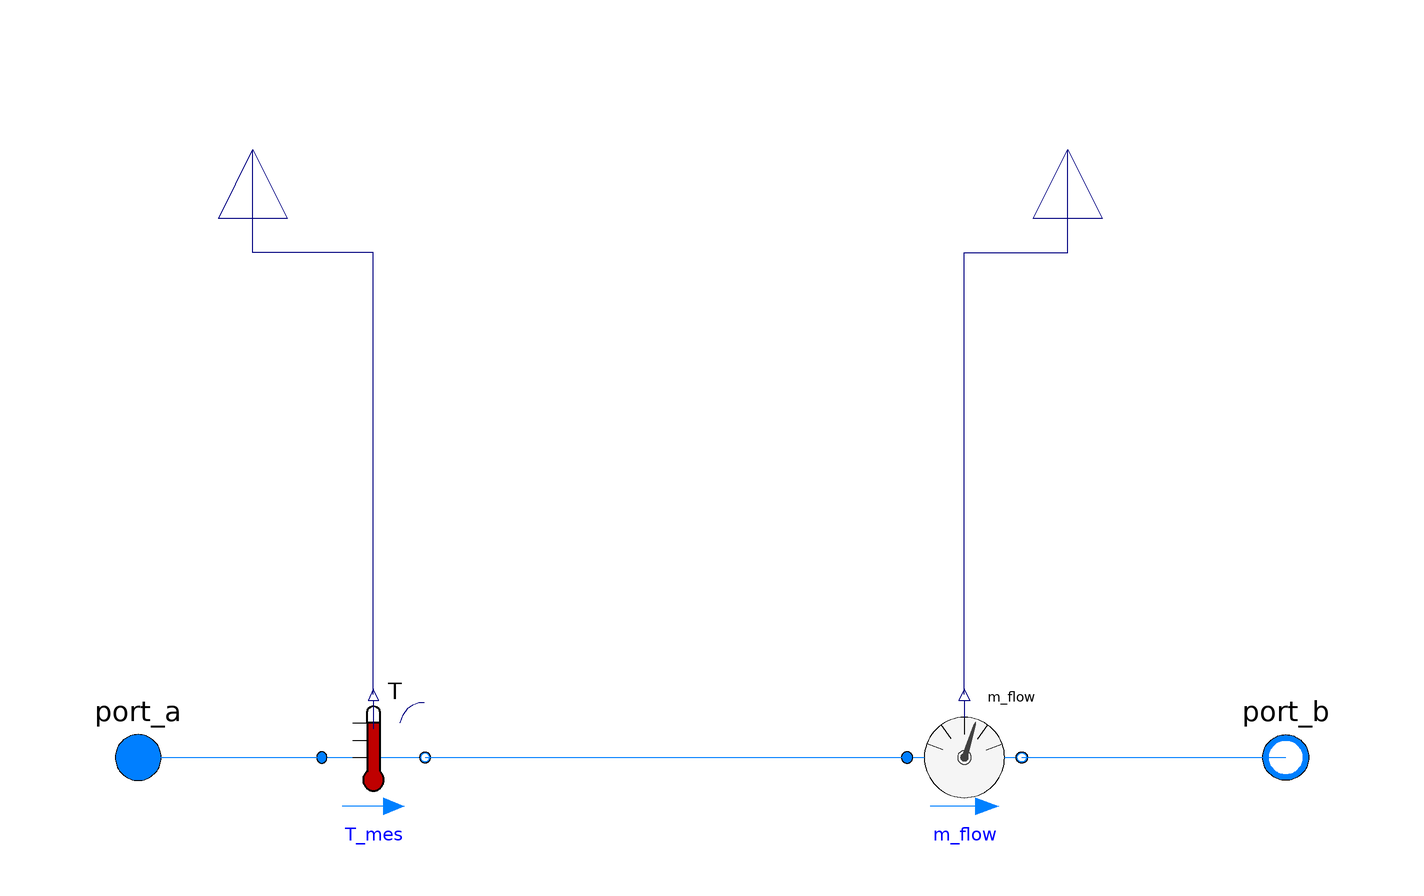

This picture is the connection diagram that the Modelica source below describes through its graphical annotations.

model TemperatureFlow

    replaceable package Medium =
    Modelica.Media.Interfaces.PartialMedium "Medium in the component"
      annotation (choices(
        choice(redeclare package Medium = Buildings.Media.Air "Moist air"),
        choice(redeclare package Medium = Buildings.Media.Water "Water"),
        choice(redeclare package Medium =
            Buildings.Media.Antifreeze.PropyleneGlycolWater (
              property_T=220,
              X_a=0.40)
              "Propylene glycol water, 40% mass fraction")));

  Modelica.Fluid.Interfaces.FluidPort_a port_a(redeclare final package
      Medium = Medium)
    "Fluid connector a (positive design flow direction is from port_a to port_b)"
    annotation (Placement(transformation(extent={{-110,-10},{-90,10}}),
        iconTransformation(extent={{-110,-10},{-90,10}})));
  Modelica.Fluid.Interfaces.FluidPort_b port_b(
    redeclare final package Medium = Medium)
    "Fluid connector b (positive design flow direction is from port_a to port_b)"
    annotation (Placement(transformation(extent={{110,-10},{90,10}}),
        iconTransformation(extent={{110,-10},{90,10}})));
  Buildings.Fluid.Sensors.TemperatureTwoPort T_mes(
    redeclare package Medium = Medium,
    m_flow_nominal=1,
    T_start=293.15) "Outlet temperature of the heater"
    annotation (Placement(transformation(origin = {-12.3636, -0.769231}, extent = {{-55.6364, -9.23077}, {-37.6364, 10.7692}})));
  Buildings.Fluid.Sensors.MassFlowRate m_flow(redeclare package
      Medium = Medium)
    annotation (Placement(transformation(origin = {17.3333, -1.66667}, extent = {{16.6667, -8.33333}, {36.6667, 11.6667}})));
  Modelica.Blocks.Interfaces.RealOutput T "(K)" annotation (Placement(
        transformation(
        extent={{-12,-12},{12,12}},
        rotation=90,
        origin={-80,106}), iconTransformation(
        extent={{-14,-14},{14,14}},
        rotation=90,
        origin={-62,102})));
  Modelica.Blocks.Interfaces.RealOutput F "(kg/s)" annotation (Placement(
        transformation(
        extent={{-12,-12},{12,12}},
        rotation=90,
        origin={62,106}), iconTransformation(
        extent={{-14,-14},{14,14}},
        rotation=90,
        origin={64,102})));
equation
  connect(T_mes.T, T) annotation (Line(points={{-59,11},{-59,88},{-80,
          88},{-80,106}},
                 color={0,0,127}));
  connect(m_flow.m_flow, F) annotation (Line(points={{44,11},{44,
          88},{62,88},{62,106}},
                               color={0,0,127}));
  connect(port_a, T_mes.port_a) annotation (Line(points={{-100,0},{-68, 0}},        color={0,127,255}));
  connect(T_mes.port_b, m_flow.port_a) annotation (Line(points={{-50,0},
          {34, 0}},
                                color={0,127,255}));
  connect(m_flow.port_b, port_b) annotation (Line(points={{54, 0},{100,0}}, color={0,127,255}));
  annotation (Icon(coordinateSystem(preserveAspectRatio=false), graphics={Text(origin = {-4, 14},textColor = {0, 0, 255}, extent = {{-152, -150}, {148, -110}}, textString = "%name"), Rectangle(fillColor = {0, 140, 72}, pattern = LinePattern.Dash, fillPattern = FillPattern.VerticalCylinder, extent = {{-92, 92}, {94, -96}}), Text( extent = {{-60, 62}, {58, -66}}, textString = "T, F")}),
        Diagram(coordinateSystem(preserveAspectRatio = false, extent = {{-120, 120}, {120, -20}})),
  Documentation(info = "<html><head></head><body><!--StartFragment-->The <code data-start=\"162\" data-end=\"179\">TemperatureFlow</code> sensor model measures both the <strong data-start=\"211\" data-end=\"232\">fluid temperature</strong> and the <strong data-start=\"241\" data-end=\"259\">mass flow rate</strong> through a two–port fluid component.<br data-start=\"295\" data-end=\"298\">
It is intended for use in fluid systems where the medium can be air, water, or a glycol–water mixture.<!--EndFragment--><div><br></div><div><!--StartFragment--><p data-start=\"924\" data-end=\"1045\"><strong data-start=\"924\" data-end=\"946\">Replaceable medium</strong><br data-start=\"946\" data-end=\"949\">
The working fluid is defined via the replaceable package <code data-start=\"1006\" data-end=\"1014\">Medium</code>. Predefined choices include:</p>
<ul data-start=\"1046\" data-end=\"1299\">
<li data-start=\"1046\" data-end=\"1087\">
<p data-start=\"1048\" data-end=\"1087\"><strong data-start=\"1048\" data-end=\"1061\">Moist air</strong> (<code data-start=\"1063\" data-end=\"1084\">Buildings.Media.Air</code>)</p>
</li>
<li data-start=\"1088\" data-end=\"1127\">
<p data-start=\"1090\" data-end=\"1127\"><strong data-start=\"1090\" data-end=\"1099\">Water</strong> (<code data-start=\"1101\" data-end=\"1124\">Buildings.Media.Water</code>)</p>
</li>
<li data-start=\"1128\" data-end=\"1299\">
<p data-start=\"1130\" data-end=\"1299\"><strong data-start=\"1130\" data-end=\"1156\">Propylene glycol water</strong> (<code data-start=\"1158\" data-end=\"1207\">Buildings.Media.Antifreeze.PropyleneGlycolWater</code>) with user-defined properties (default: 40% mass fraction, property temperature = 220 K).</p></li></ul><!--EndFragment--></div></body></html>"));
end TemperatureFlow;